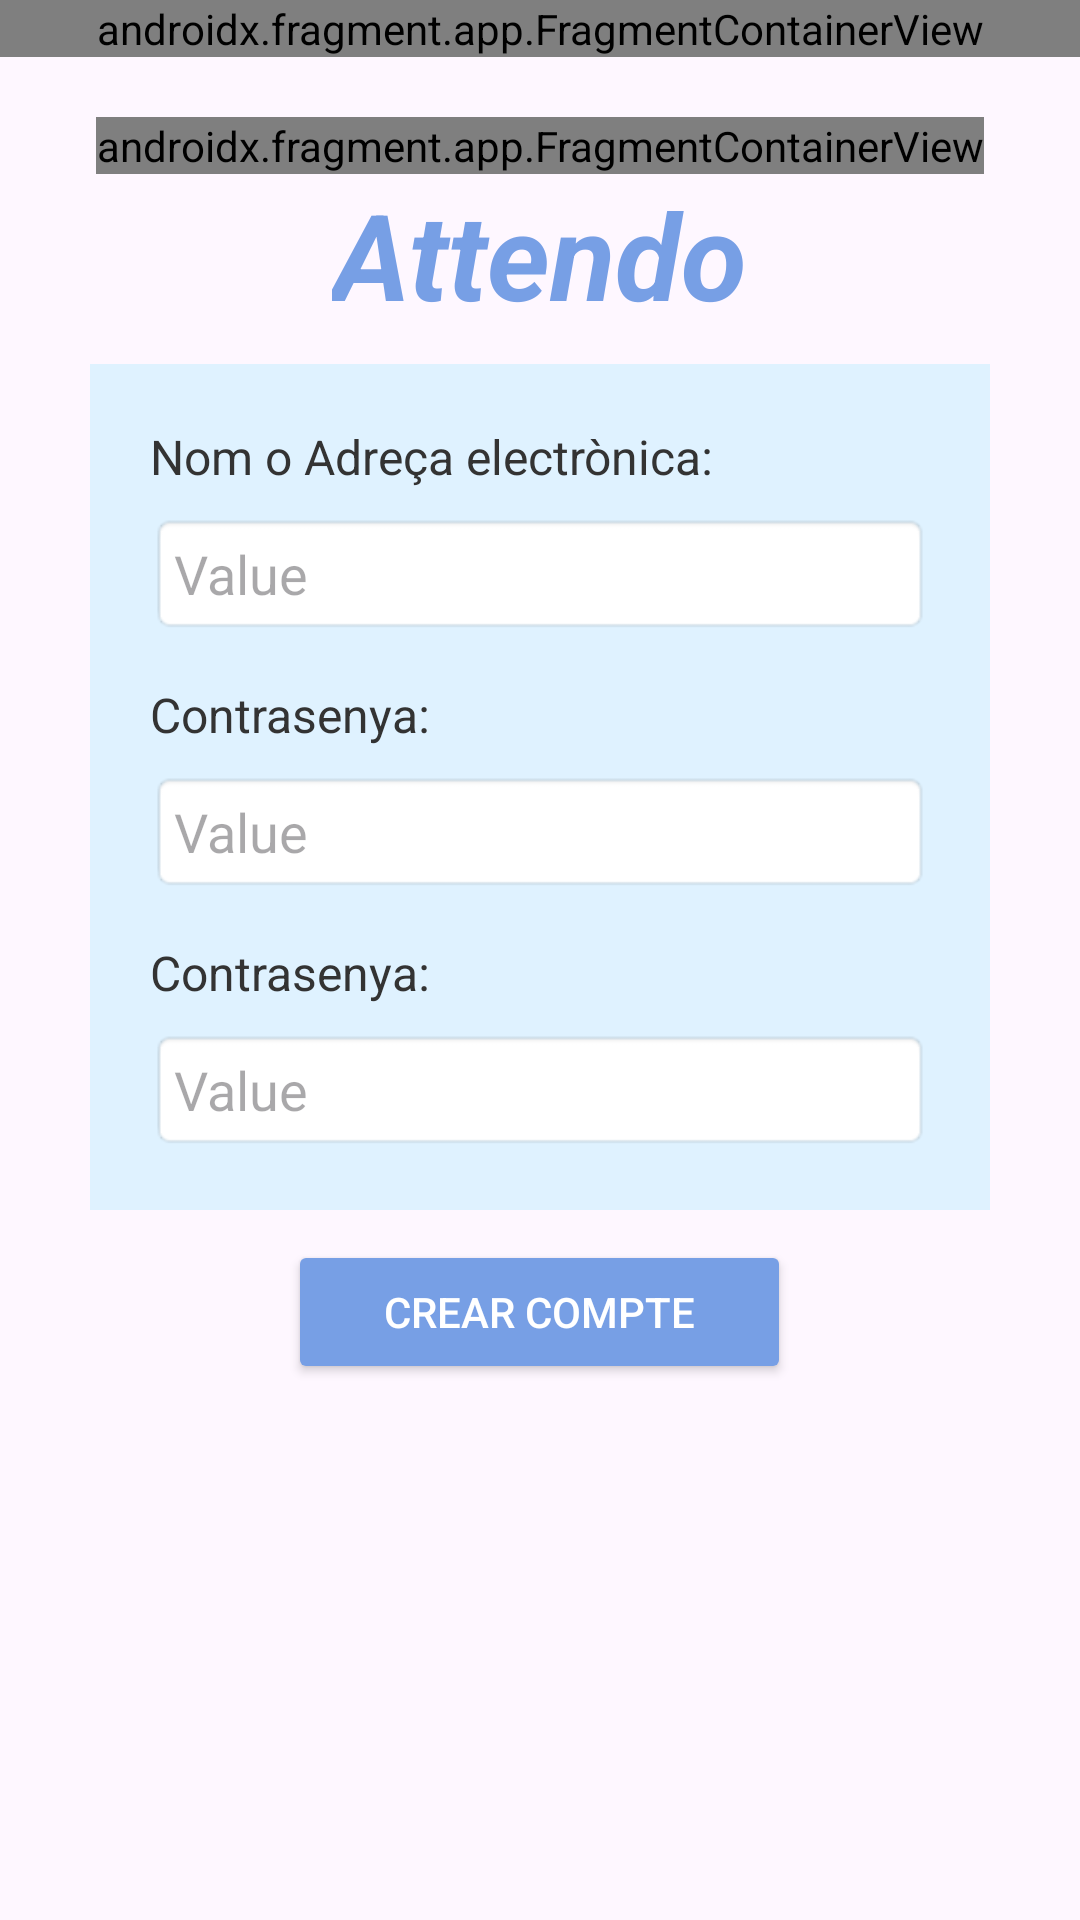

Android layout source for this screen:
<!-- AndroidManifest.xml: application theme Theme.PrjAssistencies -->
<!-- res/layout/activity_cc.xml -->
<?xml version="1.0" encoding="utf-8"?>
<androidx.constraintlayout.widget.ConstraintLayout xmlns:android="http://schemas.android.com/apk/res/android"
    xmlns:tools="http://schemas.android.com/tools"
    android:id="@+id/main"
    android:layout_width="match_parent"
    android:layout_height="match_parent"
    tools:context=".CC">
    <LinearLayout
        android:id="@+id/ccc"
        android:layout_width="match_parent"
        android:layout_height="match_parent"
        android:orientation="vertical"
        tools:context=".ISAct">

        
        <androidx.fragment.app.FragmentContainerView
            android:id="@+id/trobarBasi"
            android:name="com.example.prjassistencies.Topfrag"
            android:layout_width="match_parent"
            android:layout_height="wrap_content"
            tools:layout="@layout/fragment_topfrag" />

        <LinearLayout
            android:layout_width="wrap_content"
            android:layout_height="wrap_content"
            android:layout_gravity="center"
            android:layout_marginTop="20dp">

            <androidx.fragment.app.FragmentContainerView
                android:id="@+id/logoApp"
                android:name="com.example.prjassistencies.logoAppPrj"
                android:layout_width="match_parent"
                android:layout_height="match_parent"
                tools:layout="@layout/fragment_logo_app_prj" />

        </LinearLayout>

        <TextView
            android:layout_width="wrap_content"
            android:layout_height="wrap_content"
            android:text="@string/app_name"
            android:textSize="40sp"
            android:textStyle="italic|bold"
            android:textColor="#779FE5"
            android:layout_gravity="center"
            android:layout_marginBottom="10dp"
            android:fontFamily="sans-serif" />

        
        <LinearLayout
            android:layout_width="match_parent"
            android:layout_height="wrap_content"
            android:orientation="vertical"
            android:background="#DFF2FF"
            android:padding="20dp"
            android:layout_marginLeft="30dp"
            android:layout_marginRight="30dp"
            android:layout_marginBottom="10dp"
            android:layout_gravity="center">

            
            <TextView
                android:layout_width="match_parent"
                android:layout_height="wrap_content"
                android:text="@string/adrc"
                android:textColor="#333"
                android:textSize="16sp"
                android:layout_marginBottom="8dp" />

            <EditText
                android:id="@+id/usernameEditText"
                android:layout_width="match_parent"
                android:layout_height="wrap_content"
                android:background="@android:drawable/editbox_background"
                android:hint="@string/value"
                android:padding="8dp"
                tools:ignore="Autofill,TouchTargetSizeCheck" />

            
            <TextView
                android:layout_width="match_parent"
                android:layout_height="wrap_content"
                android:text="Contrasenya:"
                android:textColor="#333"
                android:textSize="16sp"
                android:layout_marginTop="16dp"
                android:layout_marginBottom="8dp" />

            <EditText
                android:id="@+id/passwordEditText"
                android:layout_width="match_parent"
                android:layout_height="wrap_content"
                android:background="@android:drawable/editbox_background"
                android:hint="@string/value"
                android:inputType="textPassword"
                android:padding="8dp"
                tools:ignore="TouchTargetSizeCheck" />

            
            <TextView
                android:layout_width="match_parent"
                android:layout_height="wrap_content"
                android:text="Contrasenya:"
                android:textColor="#333"
                android:textSize="16sp"
                android:layout_marginTop="16dp"
                android:layout_marginBottom="8dp" />

            <EditText
                android:id="@+id/pssTxt"
                android:layout_width="match_parent"
                android:layout_height="wrap_content"
                android:background="@android:drawable/editbox_background"
                android:hint="@string/value"
                android:inputType="textPassword"
                android:padding="8dp"
                tools:ignore="TouchTargetSizeCheck" />
        </LinearLayout>

        
        <Button
            android:id="@+id/loginButton"
            android:layout_width="wrap_content"
            android:layout_height="wrap_content"
            android:layout_gravity="center"
            android:backgroundTint="#779FE5"
            android:paddingLeft="32dp"
            android:paddingRight="32dp"
            android:text="@string/CCboto"
            android:textColor="#FFFFFF" />
    </LinearLayout>

</androidx.constraintlayout.widget.ConstraintLayout>
<!-- res/layout/fragment_topfrag.xml (included above) -->
<?xml version="1.0" encoding="utf-8"?>
<FrameLayout xmlns:android="http://schemas.android.com/apk/res/android"
    xmlns:tools="http://schemas.android.com/tools"
    android:layout_width="match_parent"
    android:layout_height="50dp"
    android:background="#77A3E5"
    tools:context=".Topfrag">

    <LinearLayout
        android:layout_width="wrap_content"
        android:layout_height="wrap_content">

        <ImageButton
            android:id="@+id/returnBoto"
            android:layout_width="50dp"
            android:layout_height="30dp"
            android:layout_gravity="center"
            android:layout_marginTop="5dp"
            android:layout_weight="1"
            android:background="?attr/selectableItemBackgroundBorderless"
            android:backgroundTint="@color/white"
            android:scaleType="centerInside"
            android:src="@drawable/returnicon"
            tools:ignore="TouchTargetSizeCheck,DuplicateSpeakableTextCheck,SpeakableTextPresentCheck" />
        <TextView
            android:layout_marginTop="5dp"
            android:layout_width="wrap_content"
            android:layout_height="wrap_content"
            android:textColor="@color/white"
            android:layout_gravity="center"
            android:textSize="20dp"
            android:text="@string/returnText"/>
    </LinearLayout>
</FrameLayout>
<!-- res/layout/fragment_logo_app_prj.xml (included above) -->
<?xml version="1.0" encoding="utf-8"?>
<FrameLayout xmlns:android="http://schemas.android.com/apk/res/android"
    xmlns:tools="http://schemas.android.com/tools"
    android:layout_width="match_parent"
    android:layout_height="match_parent"
    android:layout_gravity="center"
    tools:context=".logoAppPrj">

    
    <View
        android:layout_width="200dp"
        android:layout_height="200dp"
        android:layout_gravity="center"
        android:background="@drawable/circulo_fondo" />

    
    <ImageView
        android:layout_width="200dp"
        android:layout_height="150dp"
        android:src="@drawable/checkicon"
        android:layout_gravity="center" />


</FrameLayout>
<!-- resources referenced by this layout -->
<resources>
  <!-- drawable checkicon: png bitmap (drawable, 7667 bytes) -->
  <!-- drawable circulo_fondo (drawable) -->
  <?xml version="1.0" encoding="utf-8"?>
  <shape xmlns:android="http://schemas.android.com/apk/res/android">
      <solid android:color="#77A3E5" />
      <size
          android:width="200dp"
          android:height="200dp" />
      <corners android:radius="500dp" />
  </shape>
  <!-- drawable returnicon: png bitmap (drawable, 982 bytes) -->
  <string name="CCboto">Crear compte</string>
  <string name="adrc">Nom o Adreça electrònica:</string>
  <string name="app_name">Attendo</string>
  <string name="returnText">Retorna a la pàg anterior</string>
  <string name="value">Value</string>
  <style name="Theme.PrjAssistencies" parent="Base.Theme.PrjAssistencies" />
  <style name="Base.Theme.PrjAssistencies" parent="Theme.Material3.DayNight.NoActionBar">
          
          
      </style>
  <!-- not gathered from this repository: default colours our renderer supplied (Android Studio template values) -->
  <color name="white">#FFFFFFFF</color>
</resources>
